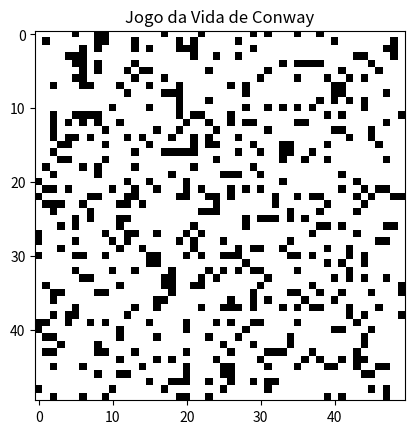

Write the Python code that produced this figure.
import numpy as np
import matplotlib.pyplot as plt
import matplotlib.animation as animation

# ---------------------------------
# Parâmetros
# ---------------------------------
GRID_SIZE = 50
PROB_INICIAL = 0.2  # probabilidade de célula viva na inicialização
INTERVALO = 100     # tempo entre frames (ms)

# ---------------------------------
# Criação da grade inicial
# ---------------------------------
def criar_grade():
    """Cria uma grade 2D com 0 (morto) e 1 (vivo)."""
    return np.random.choice([0, 1], size=(GRID_SIZE, GRID_SIZE), p=[1-PROB_INICIAL, PROB_INICIAL])

# ---------------------------------
# Funções de atualização
# ---------------------------------
def contar_vizinhos(grid, x, y):
    """Conta vizinhos vivos (vizinhança de Moore com bordas periódicas)."""
    total = 0
    for dx in [-1, 0, 1]:
        for dy in [-1, 0, 1]:
            if dx == 0 and dy == 0:
                continue
            nx, ny = (x + dx) % GRID_SIZE, (y + dy) % GRID_SIZE
            total += grid[nx, ny]
    return total

def proxima_geracao(grid):
    """Calcula a próxima geração segundo as regras de Conway."""
    nova = np.zeros_like(grid)
    for x in range(GRID_SIZE):
        for y in range(GRID_SIZE):
            vivos = contar_vizinhos(grid, x, y)
            if grid[x, y] == 1:
                nova[x, y] = 1 if vivos in [2, 3] else 0
            else:
                nova[x, y] = 1 if vivos == 3 else 0
    return nova

# ---------------------------------
# Padrões famosos
# ---------------------------------
def inserir_glider(grid, x, y):
    coords = [(0,1), (1,2), (2,0), (2,1), (2,2)]
    for dx, dy in coords:
        grid[(x+dx)%GRID_SIZE, (y+dy)%GRID_SIZE] = 1

def inserir_blinker(grid, x, y):
    coords = [(0,0), (0,1), (0,2)]
    for dx, dy in coords:
        grid[(x+dx)%GRID_SIZE, (y+dy)%GRID_SIZE] = 1

def inserir_bloc(grid, x, y):
    coords = [(0,0), (0,1), (1,0), (1,1)]
    for dx, dy in coords:
        grid[(x+dx)%GRID_SIZE, (y+dy)%GRID_SIZE] = 1

# ---------------------------------
# Inicialização e inserção de padrões
# ---------------------------------
grid = criar_grade()

# Inserir padrões no centro (opcional)
cx, cy = GRID_SIZE // 2, GRID_SIZE // 2
inserir_glider(grid, cx-3, cy-3)
inserir_blinker(grid, cx+5, cy)
inserir_bloc(grid, cx-10, cy+8)

# ---------------------------------
# Visualização com Matplotlib
# ---------------------------------
fig, ax = plt.subplots()
img = ax.imshow(grid, interpolation='nearest', cmap='binary')
ax.set_title("Jogo da Vida de Conway")

def atualizar(frame_num):
    global grid
    grid = proxima_geracao(grid)
    img.set_data(grid)
    return img,

ani = animation.FuncAnimation(fig, atualizar, interval=INTERVALO, save_count=200)
plt.show()
